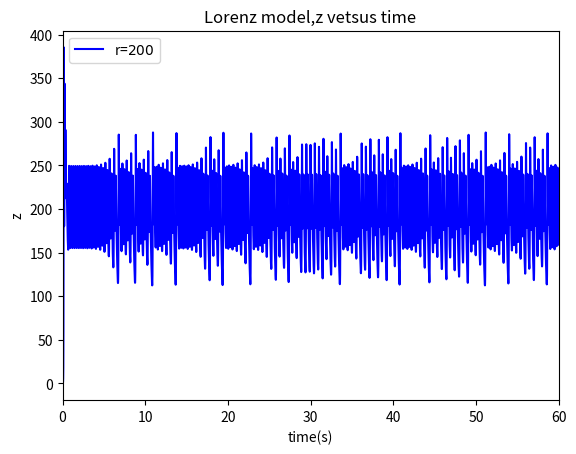

Python code for this plot:
#!/usr/bin/env python2
# -*- coding: utf-8 -*-
"""
Created on Fri Nov 10 19:01:00 2017

@author: lxwhu
"""

import math
import matplotlib.pyplot as plt

a=10
b=8./3.

class Position():
    def __init__(self,_r,_x0=1,_y0=0,_z0=0,_t0=0,_time=60,_dt=0.0001):
        self.x=[_x0]
        self.y=[_y0]
        self.z=[_z0]
        self.t=[_t0]
        self.r=_r
        self.time=_time
        self.dt=_dt
        self.n=int(self.time/self.dt)
    def calculate(self):
        for i in range(self.n):
            self.x.append(self.x[-1]+a*(self.y[-1]-self.x[-1])*self.dt)
            self.y.append(self.y[-1]+(-self.x[-2]*self.z[-1]+self.r*self.x[-2]-self.y[-1])*self.dt)
            self.z.append(self.z[-1]+(self.x[-2]*self.y[-2]-b*self.z[-1])*self.dt)
            self.t.append(self.t[-1]+self.dt)
    def plot(self,color):
        plt.plot(self.t,self.z,color,label='r=$%d$'%self.r)

'''A=Position(0)
A.calculate()
A.plot('orange')
B=Position(10)
B.calculate()
B.plot('g-')'''
C=Position(200)
C.calculate()
C.plot('b-')
plt.title('Lorenz model,z vetsus time')
plt.xlabel('time(s)')
plt.ylabel('z')
plt.xlim(0,60)
plt.legend(loc='upper left')
plt.savefig('fihure_5.png')
plt.show()